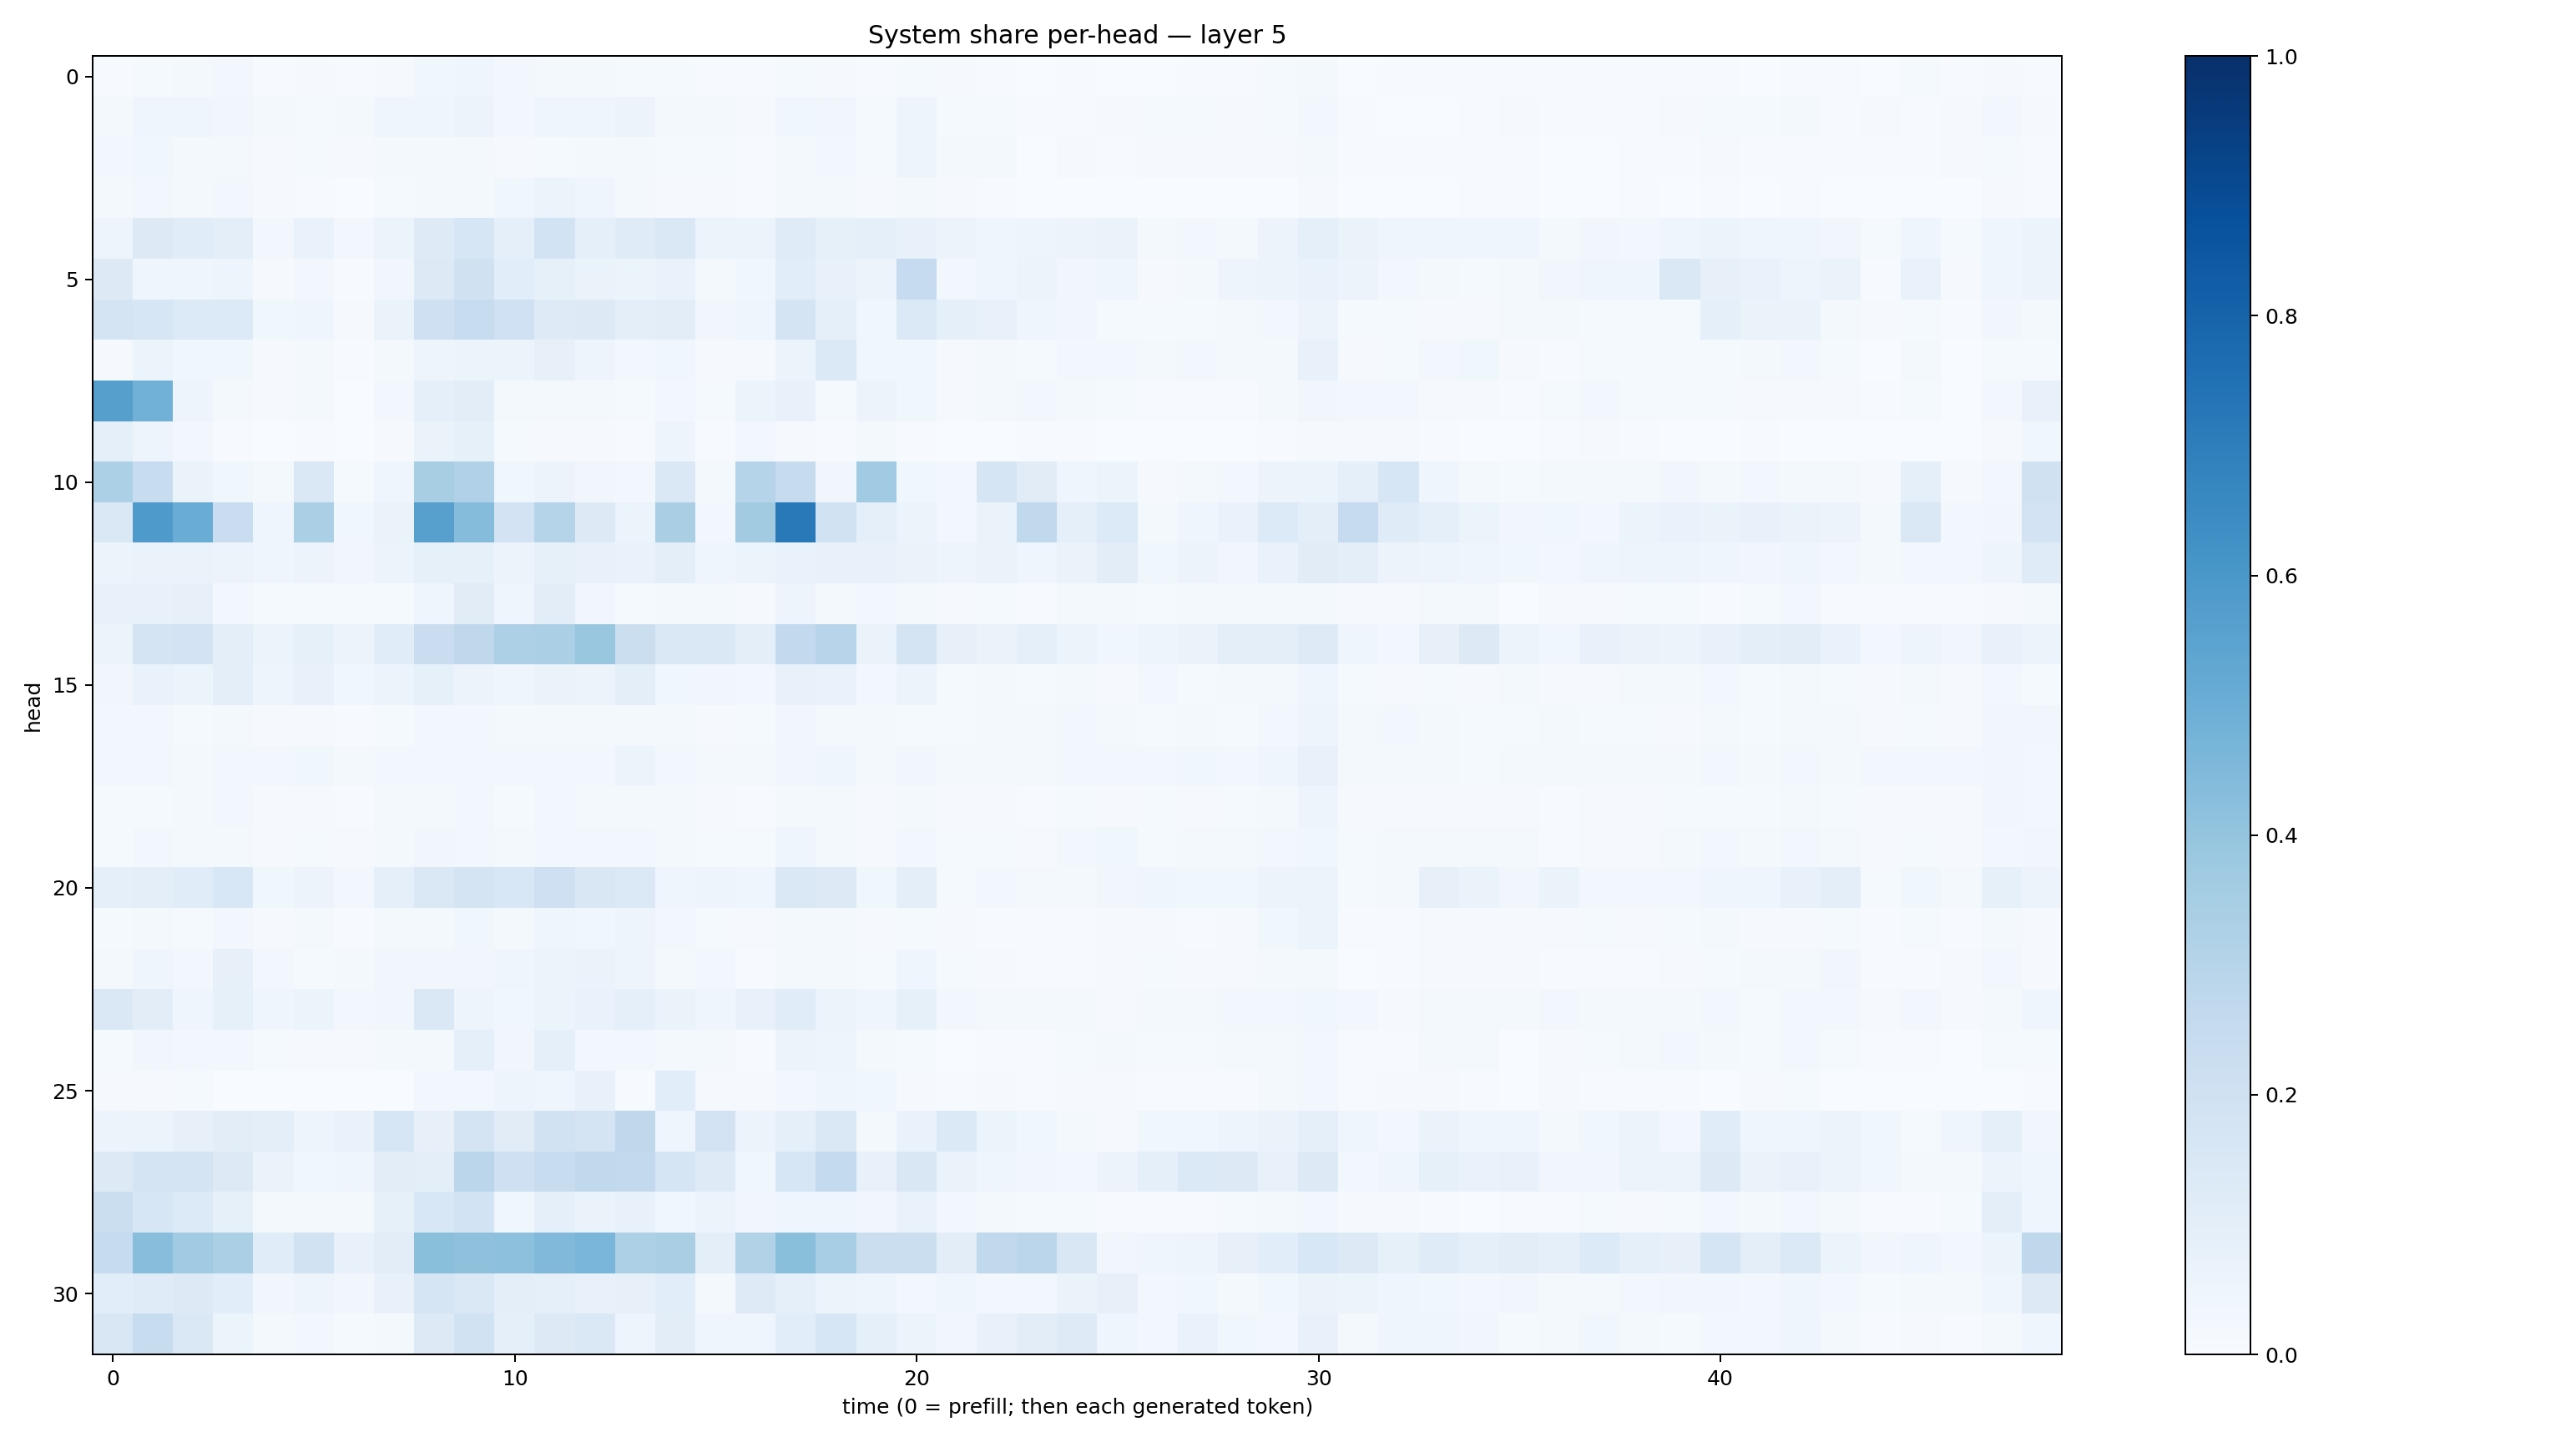

The data file committed next to this chart (first rows):
0.0070623765, 0.014841856, 0.023122573, 0.028335338, 0.0046306555, 0.010793361, 0.0047673015, 0.009715403, 0.03519688, 0.039514467, 0.025224099, 0.018845769, 0.019365806, 0.014057055, 0.014099756, 0.0066702547, 0.006976996, 0.012529541, 0.009087576, 0.004022224, 0.014524927, 0.011479995, 0.0068009933, 0.002645118
0.02066, 0.04098, 0.04238, 0.03382, 0.01984, 0.01268, 0.01758, 0.04291, 0.04333, 0.05555, 0.02605, 0.04197, 0.04277, 0.05597, 0.01707, 0.01897, 0.01075, 0.0372, 0.03284, 0.01336, 0.05052, 0.01254, 0.01176, 0.004882
0.02925, 0.03519, 0.01965, 0.02163, 0.01021, 0.01174, 0.009143, 0.01831, 0.01696, 0.01697, 0.009917, 0.01417, 0.02087, 0.02075, 0.01522, 0.01405, 0.005779, 0.01898, 0.02505, 0.01403, 0.04844, 0.01985, 0.01677, 0.003587
0.01653, 0.02625, 0.02026, 0.0236, 0.008774, 0.005366, 0.003741, 0.01452, 0.02004, 0.01887, 0.03585, 0.05874, 0.04069, 0.02074, 0.01047, 0.01042, 0.00691, 0.01768, 0.01814, 0.008095, 0.02258, 0.009602, 0.00672, 0.003173
0.04908, 0.1258, 0.1158, 0.09896, 0.02956, 0.06699, 0.02537, 0.05239, 0.1215, 0.1619, 0.08773, 0.1865, 0.08953, 0.1207, 0.1425, 0.05193, 0.06054, 0.1198, 0.0859, 0.09287, 0.07443, 0.05647, 0.04065, 0.04836
0.1283, 0.04091, 0.04086, 0.05011, 0.007905, 0.02851, 0.006719, 0.03265, 0.1315, 0.1969, 0.1093, 0.08474, 0.06431, 0.05135, 0.06943, 0.02077, 0.03723, 0.1079, 0.07466, 0.05663, 0.2481, 0.02809, 0.04185, 0.06231
0.1723, 0.1578, 0.1336, 0.1342, 0.03524, 0.04549, 0.01057, 0.06529, 0.2034, 0.2422, 0.2006, 0.1226, 0.1296, 0.09519, 0.1045, 0.0313, 0.04233, 0.178, 0.0882, 0.03871, 0.1403, 0.08619, 0.0732, 0.04298
0.01109, 0.05463, 0.03516, 0.03607, 0.008632, 0.02315, 0.006993, 0.01753, 0.04896, 0.05388, 0.05151, 0.07955, 0.04775, 0.02413, 0.03599, 0.01159, 0.007837, 0.05433, 0.1368, 0.03746, 0.03594, 0.01105, 0.01628, 0.01253
0.5642, 0.4835, 0.04986, 0.022, 0.007849, 0.01947, 0.003892, 0.02829, 0.0872, 0.1047, 0.02135, 0.02249, 0.01958, 0.01281, 0.025, 0.01183, 0.06247, 0.07632, 0.01505, 0.0566, 0.03622, 0.009666, 0.01975, 0.02802
0.08598, 0.04888, 0.02833, 0.004726, 0.001868, 0.004002, 0.0007958, 0.01071, 0.06595, 0.08471, 0.01262, 0.009311, 0.009058, 0.006546, 0.04971, 0.004226, 0.02493, 0.01114, 0.006925, 0.02257, 0.004296, 0.003126, 0.003417, 0.006327
0.3283, 0.2382, 0.06383, 0.03861, 0.01665, 0.1483, 0.01359, 0.04412, 0.3422, 0.3185, 0.03555, 0.05531, 0.0332, 0.02624, 0.1415, 0.02324, 0.3014, 0.2447, 0.0326, 0.3645, 0.03709, 0.03041, 0.1714, 0.1128
0.1454, 0.5881, 0.5042, 0.2301, 0.04663, 0.3333, 0.03865, 0.06636, 0.5594, 0.4364, 0.1821, 0.2997, 0.1283, 0.05928, 0.3381, 0.02936, 0.3613, 0.7151, 0.193, 0.08704, 0.06143, 0.0284, 0.06322, 0.2632
0.0616, 0.06606, 0.06481, 0.05754, 0.04242, 0.05754, 0.03323, 0.05108, 0.08464, 0.08214, 0.05526, 0.0843, 0.07184, 0.0689, 0.09919, 0.04163, 0.05097, 0.06791, 0.075, 0.0731, 0.06503, 0.04859, 0.06294, 0.04134
0.07476, 0.07321, 0.08014, 0.02676, 0.01224, 0.01429, 0.0119, 0.01461, 0.04672, 0.1121, 0.0462, 0.1021, 0.03477, 0.01219, 0.02271, 0.01729, 0.01053, 0.05001, 0.01895, 0.02445, 0.01624, 0.008568, 0.01521, 0.007144
0.05889, 0.1779, 0.1808, 0.1007, 0.06103, 0.0856, 0.05634, 0.1151, 0.2277, 0.2706, 0.3271, 0.3332, 0.3872, 0.2245, 0.1459, 0.1483, 0.09538, 0.2591, 0.296, 0.06545, 0.1753, 0.08105, 0.06574, 0.08618
0.03416, 0.06938, 0.05424, 0.09392, 0.04799, 0.07632, 0.0366, 0.06234, 0.08591, 0.05789, 0.03949, 0.06312, 0.05509, 0.1011, 0.03587, 0.03329, 0.02395, 0.07431, 0.06752, 0.0279, 0.05722, 0.01344, 0.02079, 0.01538
0.03004, 0.02934, 0.01448, 0.02081, 0.009948, 0.01028, 0.00437, 0.01431, 0.02775, 0.02929, 0.01825, 0.0163, 0.01868, 0.01749, 0.01859, 0.01154, 0.01373, 0.03395, 0.02011, 0.0157, 0.01478, 0.01196, 0.01649, 0.01721
0.02492, 0.02493, 0.01746, 0.02948, 0.03031, 0.03805, 0.01594, 0.02948, 0.02574, 0.02535, 0.02482, 0.02371, 0.02804, 0.05123, 0.0299, 0.02236, 0.01581, 0.03445, 0.04093, 0.02056, 0.03454, 0.01985, 0.01736, 0.01766
0.01485, 0.01366, 0.01656, 0.02428, 0.01166, 0.01115, 0.00549, 0.01994, 0.02132, 0.02413, 0.01382, 0.02616, 0.01785, 0.02323, 0.02038, 0.01034, 0.006095, 0.01987, 0.0192, 0.01057, 0.01742, 0.01068, 0.009043, 0.007382
0.01515, 0.02783, 0.01652, 0.02256, 0.008774, 0.01293, 0.008386, 0.02165, 0.03474, 0.029, 0.01974, 0.02628, 0.02694, 0.02942, 0.01913, 0.01549, 0.01301, 0.04026, 0.01677, 0.008979, 0.02502, 0.01399, 0.01259, 0.009625
0.09325, 0.09388, 0.1169, 0.1561, 0.03856, 0.05759, 0.02609, 0.08801, 0.1425, 0.1769, 0.1536, 0.2102, 0.1502, 0.1386, 0.04418, 0.04988, 0.03985, 0.147, 0.1275, 0.03795, 0.0959, 0.01284, 0.02579, 0.01945
0.01405, 0.01747, 0.01518, 0.03071, 0.01056, 0.01775, 0.00702, 0.02252, 0.02257, 0.03796, 0.02131, 0.0415, 0.03704, 0.04846, 0.02389, 0.01514, 0.01054, 0.02146, 0.02326, 0.00813, 0.01356, 0.01068, 0.006122, 0.005916
0.02089, 0.04189, 0.02811, 0.08051, 0.02345, 0.01352, 0.02085, 0.0321, 0.03229, 0.03396, 0.04058, 0.06164, 0.06547, 0.0497, 0.01826, 0.02668, 0.006568, 0.02189, 0.02236, 0.01387, 0.04379, 0.01473, 0.009533, 0.005841
0.1425, 0.1025, 0.04315, 0.08322, 0.03957, 0.06143, 0.02721, 0.03341, 0.1417, 0.05073, 0.03519, 0.05341, 0.0698, 0.08694, 0.06391, 0.04014, 0.07353, 0.1169, 0.05917, 0.04385, 0.0833, 0.03084, 0.02084, 0.02021
0.01314, 0.03502, 0.03082, 0.03045, 0.01401, 0.008235, 0.009024, 0.01679, 0.01836, 0.09309, 0.03486, 0.09064, 0.03096, 0.02819, 0.02129, 0.01709, 0.004497, 0.05386, 0.04754, 0.01748, 0.01548, 0.003058, 0.005218, 0.004787
0.009116, 0.008005, 0.01428, 0.002893, 0.0008356, 0.0007953, 0.0009184, 0.003263, 0.02412, 0.02806, 0.04904, 0.04189, 0.07204, 0.007141, 0.106, 0.009, 0.009847, 0.03118, 0.0464, 0.03655, 0.011, 0.006396, 0.01033, 0.007342
0.05722, 0.05144, 0.07988, 0.1049, 0.1013, 0.04916, 0.06684, 0.1577, 0.0798, 0.1736, 0.1111, 0.1897, 0.175, 0.2726, 0.04111, 0.1834, 0.06193, 0.08693, 0.1413, 0.02061, 0.06987, 0.137, 0.05319, 0.0385
0.1279, 0.1726, 0.1733, 0.1295, 0.06625, 0.03628, 0.04656, 0.102, 0.09536, 0.2835, 0.2103, 0.2357, 0.2645, 0.2615, 0.167, 0.1232, 0.03715, 0.1611, 0.2547, 0.07604, 0.1514, 0.06479, 0.04181, 0.0345
0.2254, 0.1576, 0.1365, 0.08295, 0.01685, 0.01672, 0.02225, 0.08427, 0.1558, 0.1875, 0.03743, 0.08691, 0.06473, 0.07804, 0.03817, 0.05526, 0.03378, 0.04353, 0.03924, 0.03156, 0.06691, 0.02785, 0.02107, 0.01384
0.2475, 0.4293, 0.3652, 0.3329, 0.1143, 0.191, 0.07402, 0.1048, 0.4228, 0.4135, 0.4168, 0.4484, 0.4625, 0.3256, 0.3378, 0.1012, 0.3116, 0.4239, 0.3475, 0.2235, 0.2207, 0.1018, 0.2621, 0.285
0.1091, 0.1194, 0.1263, 0.1087, 0.03333, 0.04816, 0.03425, 0.07436, 0.165, 0.1479, 0.09453, 0.09083, 0.07364, 0.07943, 0.109, 0.02319, 0.1229, 0.0861, 0.05345, 0.05054, 0.02785, 0.04661, 0.03034, 0.02689
0.1496, 0.2358, 0.1433, 0.05203, 0.02043, 0.02687, 0.01517, 0.01932, 0.1327, 0.1923, 0.09103, 0.1287, 0.148, 0.0485, 0.1019, 0.04047, 0.04125, 0.1094, 0.1633, 0.08888, 0.05461, 0.03239, 0.07262, 0.1035
